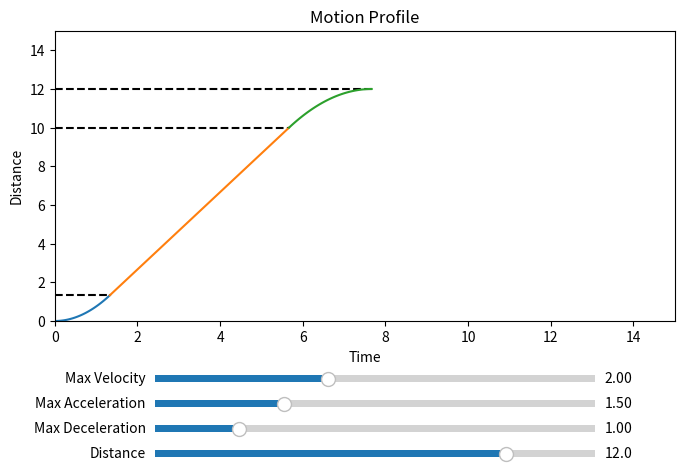

Reproduce this figure in Python.
import matplotlib.pyplot as plt
from matplotlib.widgets import Button, Slider
import numpy as np
import math

fig, ax = plt.subplots()

fig.set_figwidth(8)
fig.set_figheight(5)

fig.subplots_adjust(bottom=0.3)

vel_max   = 2
accel_max = 1.5
decel_max = 1.0
distance = 12

# Sliders

vel_max_axes = fig.add_axes([0.25, 0.17, 0.55, 0.03])
vel_max_slider = Slider(
    ax=vel_max_axes,
    label='Max Velocity',
    valmin=0.05,
    valmax=5,
    valinit=vel_max
)

accel_max_axes = fig.add_axes([0.25, 0.12, 0.55, 0.03])
accel_max_slider = Slider(
    ax=accel_max_axes,
    label='Max Acceleration',
    valmin=0.05,
    valmax=5,
    valinit=accel_max
)

decel_max_axes = fig.add_axes([0.25, 0.07, 0.55, 0.03])
decel_max_slider = Slider(
    ax=decel_max_axes,
    label='Max Deceleration',
    valmin=0.05,
    valmax=5,
    valinit=decel_max
)

distance_axes = fig.add_axes([0.25, 0.02, 0.55, 0.03])
distance_slider = Slider(
    ax=distance_axes,
    label='Distance',
    valmin=0.1,
    valmax=15,
    valinit=distance
)

accel_dx = 0
cruise_dx = 0
decel_dx = 0

accel_dt = 0
cruise_dt = 0
decel_dt = 0

def accel_func(time):
    return 0.5 * accel_max * time ** 2

def cruise_func(time):
    return accel_dx + vel_max * (time - accel_dt)

def decel_func(time):
    return accel_dx + cruise_dx + vel_max * (time - accel_dt - cruise_dt) - 0.5 * decel_max * (time - accel_dt - cruise_dt) ** 2

def render(unused):
    global vel_max, accel_max, decel_max, distance
    vel_max   = vel_max_slider.val
    accel_max = accel_max_slider.val
    decel_max = decel_max_slider.val
    distance = distance_slider.val

    global accel_dx, cruise_dx, decel_dx, accel_dt, cruise_dt, decel_dt

    vel_max_limit = math.sqrt((2 * distance * accel_max * decel_max) / (accel_max + decel_max))
    if (vel_max > vel_max_limit):
        vel_max = vel_max_limit

    accel_dt = vel_max / accel_max
    accel_dx = 0.5 * accel_max * accel_dt ** 2

    decel_dt = vel_max / decel_max
    decel_dx = vel_max * decel_dt - 0.5 * decel_max * decel_dt ** 2

    cruise_dx = distance - accel_dx - decel_dx
    cruise_dt = cruise_dx / vel_max

    accel_time_vals = np.linspace(0, accel_dt, 100)
    accel_func_vals = list(map(accel_func, accel_time_vals))

    cruise_time_vals = np.linspace(accel_dt, accel_dt + cruise_dt, 100)
    cruise_func_vals = list(map(cruise_func, cruise_time_vals))

    decel_time_vals = np.linspace(accel_dt + cruise_dt, accel_dt + cruise_dt + decel_dt, 100)
    decel_func_vals = list(map(decel_func, decel_time_vals))

    ax.clear()
    ax.set_title("Motion Profile")
    ax.set_xlabel("Time")
    ax.set_ylabel("Distance")
    ax.set_xlim([0, 15])
    ax.set_ylim([0, 15])

    ax.hlines(y = accel_dx,                        xmin = 0.0, xmax = accel_dt,                        color = 'k', linestyle = 'dashed')
    ax.hlines(y = accel_dx + cruise_dx,            xmin = 0.0, xmax = accel_dt + cruise_dt,            color = 'k', linestyle = 'dashed')
    ax.hlines(y = accel_dx + cruise_dx + decel_dx, xmin = 0.0, xmax = accel_dt + cruise_dt + decel_dt, color = 'k', linestyle = 'dashed')
    
    ax.plot(accel_time_vals, accel_func_vals)
    ax.plot(cruise_time_vals, cruise_func_vals)
    ax.plot(decel_time_vals, decel_func_vals)

vel_max_slider.on_changed(render)
accel_max_slider.on_changed(render)
decel_max_slider.on_changed(render)
distance_slider.on_changed(render)

render(0)

plt.show()
